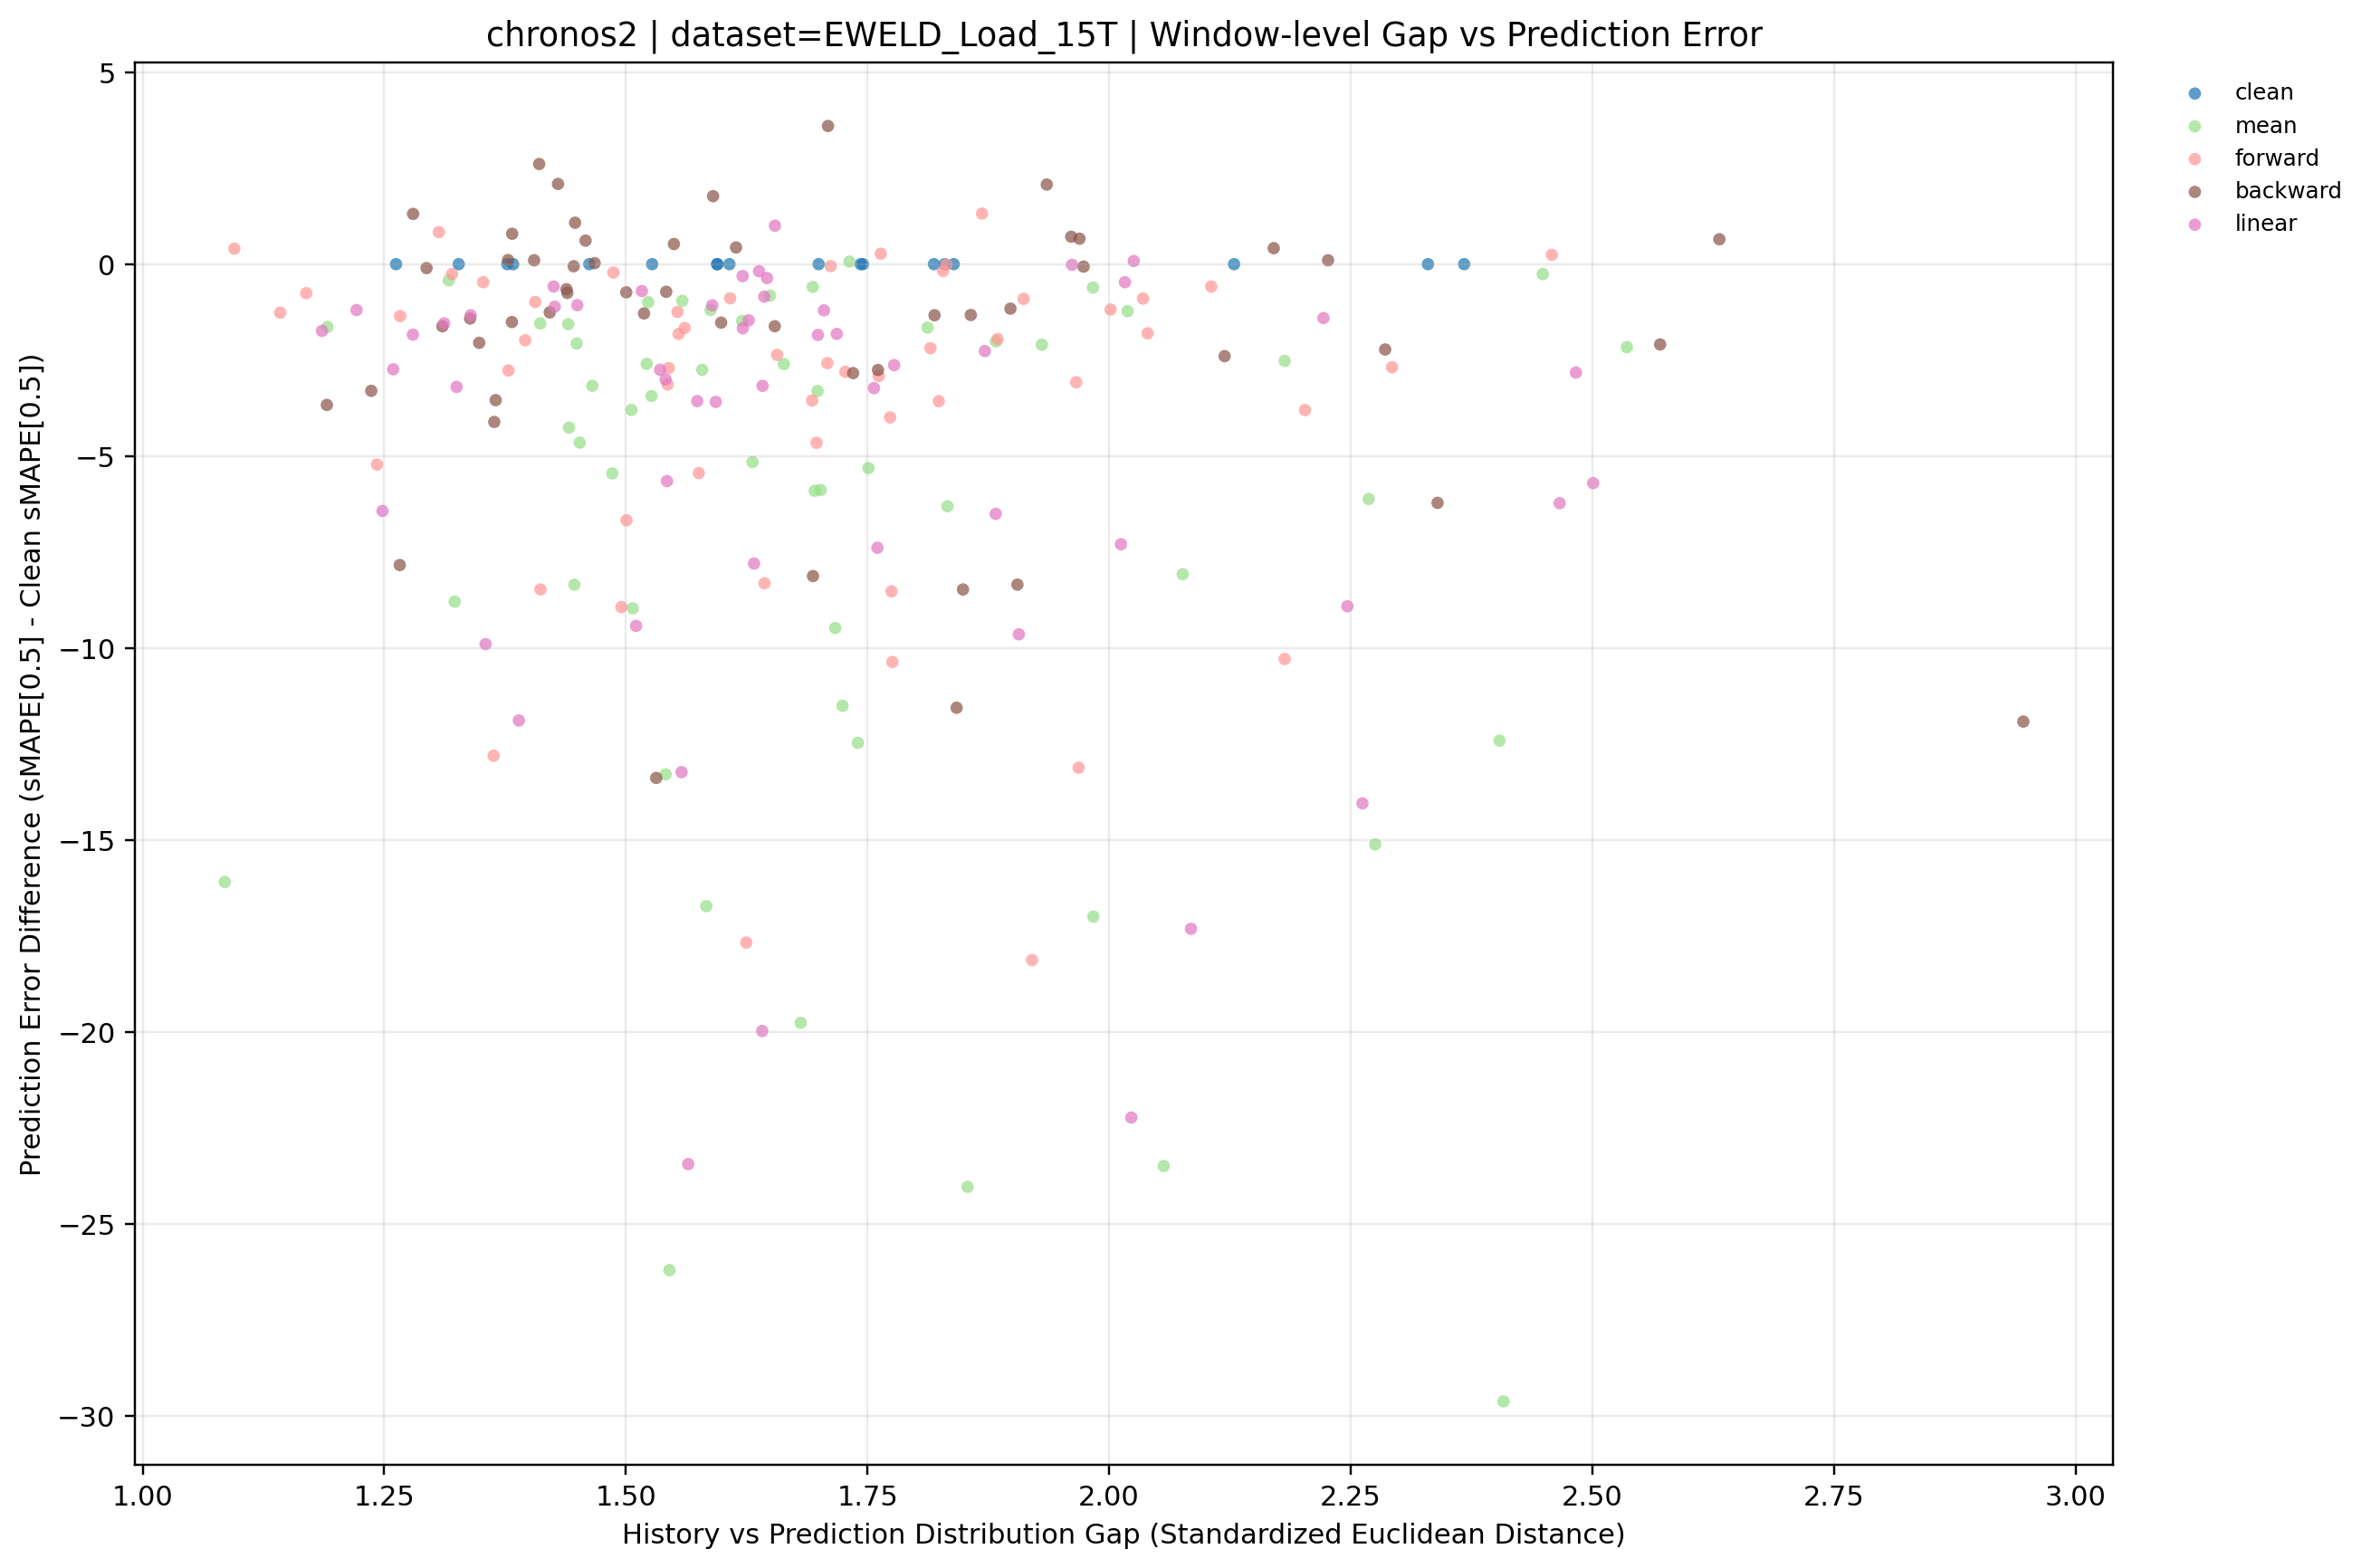

The file beside this chart, header and first rows:
dataset, term, ratio_code, imputation_method, window_idx, distribution_gap, smape, smape_diff_vs_clean, prediction_mode, y_value
EWELD_Load_15T, long, 010, backward, 0, 1.898, 144.9, -1.159, backward, -1.159
EWELD_Load_15T, long, 010, backward, 1, 1.974, 152.2, -0.06413, backward, -0.06413
EWELD_Load_15T, long, 010, backward, 2, 1.735, 153.1, -2.838, backward, -2.838
EWELD_Load_15T, long, 010, backward, 3, 1.599, 153.9, -1.524, backward, -1.524
EWELD_Load_15T, long, 010, backward, 4, 1.5, 164.2, -0.7336, backward, -0.7336
EWELD_Load_15T, long, 010, backward, 5, 1.542, 163.4, -0.7205, backward, -0.7205
EWELD_Load_15T, long, 010, backward, 6, 2.57, 159.4, -2.091, backward, -2.091
EWELD_Load_15T, long, 010, backward, 7, 2.17, 167.9, 0.4166, backward, 0.4166
EWELD_Load_15T, long, 010, backward, 8, 2.227, 162.1, 0.1005, backward, 0.1005
EWELD_Load_15T, long, 010, backward, 9, 1.382, 164.6, 0.7918, backward, 0.7918
EWELD_Load_15T, long, 010, backward, 10, 1.59, 168.1, 1.771, backward, 1.771
EWELD_Load_15T, long, 010, backward, 11, 1.439, 165, -0.6532, backward, -0.6532
EWELD_Load_15T, long, 010, backward, 12, 1.294, 155.9, -0.1025, backward, -0.1025
EWELD_Load_15T, long, 010, backward, 13, 1.961, 161.7, 0.7152, backward, 0.7152
EWELD_Load_15T, long, 010, backward, 14, 1.31, 157.5, -1.618, backward, -1.618
EWELD_Load_15T, long, 010, backward, 15, 1.28, 157.7, 1.309, backward, 1.309
EWELD_Load_15T, long, 010, backward, 16, 1.614, 155.9, 0.4344, backward, 0.4344
EWELD_Load_15T, long, 010, backward, 17, 1.468, 147, 0.02701, backward, 0.02701
EWELD_Load_15T, long, 020, backward, 0, 2.286, 143.8, -2.222, backward, -2.222
EWELD_Load_15T, long, 020, backward, 1, 2.34, 146.1, -6.217, backward, -6.217
EWELD_Load_15T, long, 020, backward, 2, 2.946, 144, -11.92, backward, -11.92
EWELD_Load_15T, long, 020, backward, 3, 1.654, 153.8, -1.617, backward, -1.617
EWELD_Load_15T, long, 020, backward, 4, 1.849, 156.4, -8.473, backward, -8.473
EWELD_Load_15T, long, 020, backward, 5, 1.55, 164.6, 0.5247, backward, 0.5247
EWELD_Load_15T, long, 020, backward, 6, 1.519, 160.2, -1.284, backward, -1.284
EWELD_Load_15T, long, 020, backward, 7, 1.819, 166.2, -1.331, backward, -1.331
EWELD_Load_15T, long, 020, backward, 8, 1.709, 165.6, 3.598, backward, 3.598
EWELD_Load_15T, long, 020, backward, 9, 1.43, 165.9, 2.089, backward, 2.089
EWELD_Load_15T, long, 020, backward, 10, 1.446, 166.2, -0.05484, backward, -0.05484
EWELD_Load_15T, long, 020, backward, 11, 1.348, 163.6, -2.048, backward, -2.048
EWELD_Load_15T, long, 020, backward, 12, 1.439, 155.3, -0.7491, backward, -0.7491
EWELD_Load_15T, long, 020, backward, 13, 1.405, 161.1, 0.09976, backward, 0.09976
EWELD_Load_15T, long, 020, backward, 14, 1.266, 151.2, -7.837, backward, -7.837
EWELD_Load_15T, long, 020, backward, 15, 1.191, 152.7, -3.667, backward, -3.667
EWELD_Load_15T, long, 020, backward, 16, 1.458, 156.1, 0.6118, backward, 0.6118
EWELD_Load_15T, long, 020, backward, 17, 1.339, 145.5, -1.417, backward, -1.417
EWELD_Load_15T, long, 030, backward, 0, 1.694, 137.9, -8.124, backward, -8.124
EWELD_Load_15T, long, 030, backward, 1, 1.842, 140.7, -11.55, backward, -11.55
EWELD_Load_15T, long, 030, backward, 2, 1.531, 142.6, -13.38, backward, -13.38
EWELD_Load_15T, long, 030, backward, 3, 2.631, 156.1, 0.648, backward, 0.648
EWELD_Load_15T, long, 030, backward, 4, 1.857, 163.6, -1.324, backward, -1.324
EWELD_Load_15T, long, 030, backward, 5, 1.378, 164.2, 0.1069, backward, 0.1069
EWELD_Load_15T, long, 030, backward, 6, 1.905, 153.2, -8.347, backward, -8.347
EWELD_Load_15T, long, 030, backward, 7, 2.12, 165.1, -2.396, backward, -2.396
EWELD_Load_15T, long, 030, backward, 8, 1.936, 164, 2.073, backward, 2.073
EWELD_Load_15T, long, 030, backward, 9, 1.237, 160.5, -3.299, backward, -3.299
EWELD_Load_15T, long, 030, backward, 10, 1.969, 167, 0.6631, backward, 0.6631
EWELD_Load_15T, long, 030, backward, 11, 1.382, 164.1, -1.508, backward, -1.508
EWELD_Load_15T, long, 030, backward, 12, 1.421, 154.8, -1.257, backward, -1.257
EWELD_Load_15T, long, 030, backward, 13, 1.364, 156.9, -4.11, backward, -4.11
EWELD_Load_15T, long, 030, backward, 14, 1.761, 156.3, -2.757, backward, -2.757
EWELD_Load_15T, long, 030, backward, 15, 1.41, 159, 2.608, backward, 2.608
EWELD_Load_15T, long, 030, backward, 16, 1.365, 152, -3.542, backward, -3.542
EWELD_Load_15T, long, 030, backward, 17, 1.447, 148, 1.079, backward, 1.079
EWELD_Load_15T, long, , clean, 0, 2.129, 146.1, 0.0, clean, 0.0
EWELD_Load_15T, long, , clean, 1, 2.367, 152.3, 0.0, clean, 0.0
EWELD_Load_15T, long, , clean, 2, 1.83, 155.9, 0.0, clean, 0.0
EWELD_Load_15T, long, , clean, 3, 1.745, 155.5, 0.0, clean, 0.0
EWELD_Load_15T, long, , clean, 4, 1.839, 164.9, 0.0, clean, 0.0
EWELD_Load_15T, long, , clean, 5, 1.743, 164.1, 0.0, clean, 0.0
... 174 more rows
